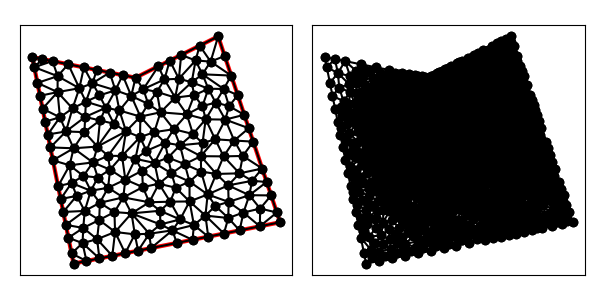

The table this chart was drawn from, first rows:
1.000000000000000000e+01, 1.100000000000000000e+01, 5.000000000000000000e+00, 1.200000000000000000e+01, 6.000000000000000000e+00, 7.000000000000000000e+00, 7.000000000000000000e+00, 2.000000000000000000e+00, 1.700000000000000000e+01, 4.000000000000000000e+00, 1.400000000000000000e+01, 1.300000000000000000e+01, 7.560603796414921973e+00, 9.100785414909521975e+00, 8.559753636145178035e+00, 9.544224164678105637e+00, 7.597001030607736460e+00, 9.838246068544409084e+00, 7.905786154389278231e+00, 9.494418549377344974e+00, 0.000000000000000000e+00, 4.640450386873876121e-02
1.000000000000000000e+01, 1.100000000000000000e+01, 5.000000000000000000e+00, 1.200000000000000000e+01, 6.000000000000000000e+00, 7.000000000000000000e+00, 7.000000000000000000e+00, 2.000000000000000000e+00, 1.700000000000000000e+01, 4.000000000000000000e+00, 1.400000000000000000e+01, 1.300000000000000000e+01, 1.431622776601683711e+01, 1.205131670194948690e+01, 1.363620915644674803e+01, 1.178094329116416006e+01, 1.463245553203367599e+01, 1.110263340389897202e+01, 1.419496415149908586e+01, 1.164496446567087240e+01, 0.000000000000000000e+00, 3.498244681857146793e-02
1.000000000000000000e+01, 1.100000000000000000e+01, 5.000000000000000000e+00, 1.200000000000000000e+01, 6.000000000000000000e+00, 7.000000000000000000e+00, 7.000000000000000000e+00, 2.000000000000000000e+00, 1.700000000000000000e+01, 4.000000000000000000e+00, 1.400000000000000000e+01, 1.300000000000000000e+01, 1.310557280900008337e+01, 1.255278640450004168e+01, 1.290628880071854923e+01, 1.183332043231321862e+01, 1.363620915644674803e+01, 1.178094329116416006e+01, 1.321602358872179472e+01, 1.205568337599247286e+01, 0.000000000000000000e+00, 3.421936761270248650e-02
1.000000000000000000e+01, 1.100000000000000000e+01, 5.000000000000000000e+00, 1.200000000000000000e+01, 6.000000000000000000e+00, 7.000000000000000000e+00, 7.000000000000000000e+00, 2.000000000000000000e+00, 1.700000000000000000e+01, 4.000000000000000000e+00, 1.400000000000000000e+01, 1.300000000000000000e+01, 1.209845708195343938e+01, 1.094898386984343297e+01, 1.290628880071854923e+01, 1.183332043231321862e+01, 1.221114561800016851e+01, 1.210557280900008337e+01, 1.240529716689071904e+01, 1.162929237038557950e+01, 0.000000000000000000e+00, 2.901795219254132280e-02
1.000000000000000000e+01, 1.100000000000000000e+01, 5.000000000000000000e+00, 1.200000000000000000e+01, 6.000000000000000000e+00, 7.000000000000000000e+00, 7.000000000000000000e+00, 2.000000000000000000e+00, 1.700000000000000000e+01, 4.000000000000000000e+00, 1.400000000000000000e+01, 1.300000000000000000e+01, 1.191949791635458133e+01, 1.003750781334369080e+01, 1.248535892778073553e+01, 9.222134474526422210e+00, 1.284172897912373124e+01, 1.014843504799706508e+01, 1.241552860775301603e+01, 9.802692445289059364e+00, 0.000000000000000000e+00, 2.966985224455047712e-02
1.000000000000000000e+01, 1.100000000000000000e+01, 5.000000000000000000e+00, 1.200000000000000000e+01, 6.000000000000000000e+00, 7.000000000000000000e+00, 7.000000000000000000e+00, 2.000000000000000000e+00, 1.700000000000000000e+01, 4.000000000000000000e+00, 1.400000000000000000e+01, 1.300000000000000000e+01, 1.352705277646086657e+01, 1.046659245048796372e+01, 1.426961759069124192e+01, 1.045464114675676548e+01, 1.324015865592907382e+01, 1.116558072189216766e+01, 1.367894300769372684e+01, 1.069560477304563229e+01, 0.000000000000000000e+00, 3.659862135795515642e-02
1.000000000000000000e+01, 1.100000000000000000e+01, 5.000000000000000000e+00, 1.200000000000000000e+01, 6.000000000000000000e+00, 7.000000000000000000e+00, 7.000000000000000000e+00, 2.000000000000000000e+00, 1.700000000000000000e+01, 4.000000000000000000e+00, 1.400000000000000000e+01, 1.300000000000000000e+01, 1.209845708195343938e+01, 1.094898386984343297e+01, 1.165835921350012683e+01, 1.182917960675006341e+01, 1.139773088405432233e+01, 1.091496334128737722e+01, 1.171818239316929500e+01, 1.123104227262695787e+01, 0.000000000000000000e+00, 2.497015263768742957e-02
1.000000000000000000e+01, 1.100000000000000000e+01, 5.000000000000000000e+00, 1.200000000000000000e+01, 6.000000000000000000e+00, 7.000000000000000000e+00, 7.000000000000000000e+00, 2.000000000000000000e+00, 1.700000000000000000e+01, 4.000000000000000000e+00, 1.400000000000000000e+01, 1.300000000000000000e+01, 1.290628880071854923e+01, 1.183332043231321862e+01, 1.310557280900008337e+01, 1.255278640450004168e+01, 1.221114561800016851e+01, 1.210557280900008337e+01, 1.274100240923960037e+01, 1.216389321527111633e+01, 0.000000000000000000e+00, 2.932411517421776651e-02
1.000000000000000000e+01, 1.100000000000000000e+01, 5.000000000000000000e+00, 1.200000000000000000e+01, 6.000000000000000000e+00, 7.000000000000000000e+00, 7.000000000000000000e+00, 2.000000000000000000e+00, 1.700000000000000000e+01, 4.000000000000000000e+00, 1.400000000000000000e+01, 1.300000000000000000e+01, 1.339652056443008021e+01, 8.986342287837222997e+00, 1.324062952584549002e+01, 9.625395926410602598e+00, 1.248535892778073553e+01, 9.222134474526422210e+00, 1.304083633935210251e+01, 9.277957562924749269e+00, 0.000000000000000000e+00, 3.907716478111611380e-02
1.000000000000000000e+01, 1.100000000000000000e+01, 5.000000000000000000e+00, 1.200000000000000000e+01, 6.000000000000000000e+00, 7.000000000000000000e+00, 7.000000000000000000e+00, 2.000000000000000000e+00, 1.700000000000000000e+01, 4.000000000000000000e+00, 1.400000000000000000e+01, 1.300000000000000000e+01, 1.400000000000000000e+01, 1.300000000000000000e+01, 1.310557280900008337e+01, 1.255278640450004168e+01, 1.363620915644674803e+01, 1.178094329116416006e+01, 1.358059398848227772e+01, 1.244457656522140176e+01, 0.000000000000000000e+00, 3.498244681857146793e-02
1.000000000000000000e+01, 1.100000000000000000e+01, 5.000000000000000000e+00, 1.200000000000000000e+01, 6.000000000000000000e+00, 7.000000000000000000e+00, 7.000000000000000000e+00, 2.000000000000000000e+00, 1.700000000000000000e+01, 4.000000000000000000e+00, 1.400000000000000000e+01, 1.300000000000000000e+01, 1.090804886237337890e+01, 8.364986644565838958e+00, 1.185332590876008396e+01, 8.505347173229832691e+00, 1.120920488528642700e+01, 9.324959038279597934e+00, 1.132352655213996151e+01, 8.731764285358423194e+00, 0.000000000000000000e+00, 2.935986144112433943e-02
1.000000000000000000e+01, 1.100000000000000000e+01, 5.000000000000000000e+00, 1.200000000000000000e+01, 6.000000000000000000e+00, 7.000000000000000000e+00, 7.000000000000000000e+00, 2.000000000000000000e+00, 1.700000000000000000e+01, 4.000000000000000000e+00, 1.400000000000000000e+01, 1.300000000000000000e+01, 1.363620915644674803e+01, 1.178094329116416006e+01, 1.290628880071854923e+01, 1.183332043231321862e+01, 1.324015865592907382e+01, 1.116558072189216766e+01, 1.326088553769812250e+01, 1.159328148178984996e+01, 0.000000000000000000e+00, 3.421936761270248650e-02
1.000000000000000000e+01, 1.100000000000000000e+01, 5.000000000000000000e+00, 1.200000000000000000e+01, 6.000000000000000000e+00, 7.000000000000000000e+00, 7.000000000000000000e+00, 2.000000000000000000e+00, 1.700000000000000000e+01, 4.000000000000000000e+00, 1.400000000000000000e+01, 1.300000000000000000e+01, 1.494868329805051310e+01, 1.015395010584845892e+01, 1.463245553203367599e+01, 1.110263340389897202e+01, 1.426961759069124192e+01, 1.045464114675676548e+01, 1.461691880692514367e+01, 1.057040821883473036e+01, 0.000000000000000000e+00, 3.975455188301198900e-02
1.000000000000000000e+01, 1.100000000000000000e+01, 5.000000000000000000e+00, 1.200000000000000000e+01, 6.000000000000000000e+00, 7.000000000000000000e+00, 7.000000000000000000e+00, 2.000000000000000000e+00, 1.700000000000000000e+01, 4.000000000000000000e+00, 1.400000000000000000e+01, 1.300000000000000000e+01, 1.463245553203367599e+01, 1.110263340389897202e+01, 1.363620915644674803e+01, 1.178094329116416006e+01, 1.324015865592907382e+01, 1.116558072189216766e+01, 1.383627444813649987e+01, 1.134971913898510110e+01, 0.000000000000000000e+00, 3.498244681857146793e-02
1.000000000000000000e+01, 1.100000000000000000e+01, 5.000000000000000000e+00, 1.200000000000000000e+01, 6.000000000000000000e+00, 7.000000000000000000e+00, 7.000000000000000000e+00, 2.000000000000000000e+00, 1.700000000000000000e+01, 4.000000000000000000e+00, 1.400000000000000000e+01, 1.300000000000000000e+01, 1.363620915644674803e+01, 1.178094329116416006e+01, 1.431622776601683711e+01, 1.205131670194948690e+01, 1.400000000000000000e+01, 1.300000000000000000e+01, 1.398414564082119504e+01, 1.227741999770454839e+01, 0.000000000000000000e+00, 3.498244681857146793e-02
1.000000000000000000e+01, 1.100000000000000000e+01, 5.000000000000000000e+00, 1.200000000000000000e+01, 6.000000000000000000e+00, 7.000000000000000000e+00, 7.000000000000000000e+00, 2.000000000000000000e+00, 1.700000000000000000e+01, 4.000000000000000000e+00, 1.400000000000000000e+01, 1.300000000000000000e+01, 1.290628880071854923e+01, 1.183332043231321862e+01, 1.209845708195343938e+01, 1.094898386984343297e+01, 1.272150707511198497e+01, 1.078213556459402511e+01, 1.257541765259465905e+01, 1.118814662225022438e+01, 0.000000000000000000e+00, 2.901795219254132280e-02
1.000000000000000000e+01, 1.100000000000000000e+01, 5.000000000000000000e+00, 1.200000000000000000e+01, 6.000000000000000000e+00, 7.000000000000000000e+00, 7.000000000000000000e+00, 2.000000000000000000e+00, 1.700000000000000000e+01, 4.000000000000000000e+00, 1.400000000000000000e+01, 1.300000000000000000e+01, 1.110557280900008337e+01, 1.155278640450004168e+01, 1.139773088405432233e+01, 1.091496334128737722e+01, 1.165835921350012683e+01, 1.182917960675006341e+01, 1.138722096885151025e+01, 1.143230978417916077e+01, 0.000000000000000000e+00, 1.921076894137354121e-02
1.000000000000000000e+01, 1.100000000000000000e+01, 5.000000000000000000e+00, 1.200000000000000000e+01, 6.000000000000000000e+00, 7.000000000000000000e+00, 7.000000000000000000e+00, 2.000000000000000000e+00, 1.700000000000000000e+01, 4.000000000000000000e+00, 1.400000000000000000e+01, 1.300000000000000000e+01, 1.284172897912373124e+01, 1.014843504799706508e+01, 1.324062952584549002e+01, 9.625395926410602598e+00, 1.352705277646086657e+01, 1.046659245048796372e+01, 1.320313709381002809e+01, 1.008014114163187713e+01, 0.000000000000000000e+00, 3.520969199616824641e-02
1.000000000000000000e+01, 1.100000000000000000e+01, 5.000000000000000000e+00, 1.200000000000000000e+01, 6.000000000000000000e+00, 7.000000000000000000e+00, 7.000000000000000000e+00, 2.000000000000000000e+00, 1.700000000000000000e+01, 4.000000000000000000e+00, 1.400000000000000000e+01, 1.300000000000000000e+01, 1.037615446361255422e+01, 1.044575905570054886e+01, 1.139773088405432233e+01, 1.091496334128737722e+01, 1.110557280900008337e+01, 1.155278640450004168e+01, 1.095981938555565272e+01, 1.097116960049598866e+01, 0.000000000000000000e+00, 9.246463159300361001e-03
1.000000000000000000e+01, 1.100000000000000000e+01, 5.000000000000000000e+00, 1.200000000000000000e+01, 6.000000000000000000e+00, 7.000000000000000000e+00, 7.000000000000000000e+00, 2.000000000000000000e+00, 1.700000000000000000e+01, 4.000000000000000000e+00, 1.400000000000000000e+01, 1.300000000000000000e+01, 1.272150707511198497e+01, 1.078213556459402511e+01, 1.284172897912373124e+01, 1.014843504799706508e+01, 1.352705277646086657e+01, 1.046659245048796372e+01, 1.303009627689885974e+01, 1.046572102102635249e+01, 0.000000000000000000e+00, 3.303220413014781170e-02
1.000000000000000000e+01, 1.100000000000000000e+01, 5.000000000000000000e+00, 1.200000000000000000e+01, 6.000000000000000000e+00, 7.000000000000000000e+00, 7.000000000000000000e+00, 2.000000000000000000e+00, 1.700000000000000000e+01, 4.000000000000000000e+00, 1.400000000000000000e+01, 1.300000000000000000e+01, 9.993077974837689226e+00, 7.072997392686937168e+00, 1.091947130981884406e+01, 6.873599401697475741e+00, 1.052950332900380204e+01, 7.459492831920374378e+00, 1.048068420455344629e+01, 7.135363208768262133e+00, 0.000000000000000000e+00, 4.773255667049505768e-02
1.000000000000000000e+01, 1.100000000000000000e+01, 5.000000000000000000e+00, 1.200000000000000000e+01, 6.000000000000000000e+00, 7.000000000000000000e+00, 7.000000000000000000e+00, 2.000000000000000000e+00, 1.700000000000000000e+01, 4.000000000000000000e+00, 1.400000000000000000e+01, 1.300000000000000000e+01, 1.209845708195343938e+01, 1.094898386984343297e+01, 1.221114561800016851e+01, 1.210557280900008337e+01, 1.165835921350012683e+01, 1.182917960675006341e+01, 1.198932063781791157e+01, 1.162791209519786229e+01, 0.000000000000000000e+00, 2.515992075942679457e-02
1.000000000000000000e+01, 1.100000000000000000e+01, 5.000000000000000000e+00, 1.200000000000000000e+01, 6.000000000000000000e+00, 7.000000000000000000e+00, 7.000000000000000000e+00, 2.000000000000000000e+00, 1.700000000000000000e+01, 4.000000000000000000e+00, 1.400000000000000000e+01, 1.300000000000000000e+01, 1.118428705470222440e+01, 4.558239484094410265e+00, 1.167894155940697409e+01, 4.997946516588879007e+00, 1.066582023445238292e+01, 4.969600043397089273e+00, 1.117634961618719380e+01, 4.841928681360126774e+00, 0.000000000000000000e+00, 6.938259711293601195e-02
1.000000000000000000e+01, 1.100000000000000000e+01, 5.000000000000000000e+00, 1.200000000000000000e+01, 6.000000000000000000e+00, 7.000000000000000000e+00, 7.000000000000000000e+00, 2.000000000000000000e+00, 1.700000000000000000e+01, 4.000000000000000000e+00, 1.400000000000000000e+01, 1.300000000000000000e+01, 1.191949791635458133e+01, 1.003750781334369080e+01, 1.209845708195343938e+01, 1.094898386984343297e+01, 1.139773088405432233e+01, 1.091496334128737722e+01, 1.180522862745411317e+01, 1.063381834149149974e+01, 0.000000000000000000e+00, 2.497015263768742957e-02
1.000000000000000000e+01, 1.100000000000000000e+01, 5.000000000000000000e+00, 1.200000000000000000e+01, 6.000000000000000000e+00, 7.000000000000000000e+00, 7.000000000000000000e+00, 2.000000000000000000e+00, 1.700000000000000000e+01, 4.000000000000000000e+00, 1.400000000000000000e+01, 1.300000000000000000e+01, 1.272150707511198497e+01, 1.078213556459402511e+01, 1.191949791635458133e+01, 1.003750781334369080e+01, 1.284172897912373124e+01, 1.014843504799706508e+01, 1.249424465686343133e+01, 1.032269280864492700e+01, 0.000000000000000000e+00, 2.966985224455047712e-02
1.000000000000000000e+01, 1.100000000000000000e+01, 5.000000000000000000e+00, 1.200000000000000000e+01, 6.000000000000000000e+00, 7.000000000000000000e+00, 7.000000000000000000e+00, 2.000000000000000000e+00, 1.700000000000000000e+01, 4.000000000000000000e+00, 1.400000000000000000e+01, 1.300000000000000000e+01, 1.037615446361255422e+01, 1.044575905570054886e+01, 1.110557280900008337e+01, 1.155278640450004168e+01, 1.000000000000000000e+01, 1.100000000000000000e+01, 1.049390909087087920e+01, 1.099951515340019625e+01, 1.000000000000000000e+00, 9.246463159300361001e-03
1.000000000000000000e+01, 1.100000000000000000e+01, 5.000000000000000000e+00, 1.200000000000000000e+01, 6.000000000000000000e+00, 7.000000000000000000e+00, 7.000000000000000000e+00, 2.000000000000000000e+00, 1.700000000000000000e+01, 4.000000000000000000e+00, 1.400000000000000000e+01, 1.300000000000000000e+01, 1.191949791635458133e+01, 1.003750781334369080e+01, 1.139773088405432233e+01, 1.091496334128737722e+01, 1.103320879560743073e+01, 1.031554842003524186e+01, 1.145014586533877754e+01, 1.042267319155543781e+01, 0.000000000000000000e+00, 1.905290278503074183e-02
1.000000000000000000e+01, 1.100000000000000000e+01, 5.000000000000000000e+00, 1.200000000000000000e+01, 6.000000000000000000e+00, 7.000000000000000000e+00, 7.000000000000000000e+00, 2.000000000000000000e+00, 1.700000000000000000e+01, 4.000000000000000000e+00, 1.400000000000000000e+01, 1.300000000000000000e+01, 1.452973954239018362e+01, 9.622683716821729405e+00, 1.426961759069124192e+01, 1.045464114675676548e+01, 1.387582470444588267e+01, 9.796330574646914258e+00, 1.422506061250910214e+01, 9.957885146075136973e+00, 0.000000000000000000e+00, 3.975455188301198900e-02
1.000000000000000000e+01, 1.100000000000000000e+01, 5.000000000000000000e+00, 1.200000000000000000e+01, 6.000000000000000000e+00, 7.000000000000000000e+00, 7.000000000000000000e+00, 2.000000000000000000e+00, 1.700000000000000000e+01, 4.000000000000000000e+00, 1.400000000000000000e+01, 1.300000000000000000e+01, 1.272150707511198497e+01, 1.078213556459402511e+01, 1.352705277646086657e+01, 1.046659245048796372e+01, 1.324015865592907382e+01, 1.116558072189216766e+01, 1.316290616916730727e+01, 1.080476957899138490e+01, 0.000000000000000000e+00, 3.303220413014781170e-02
1.000000000000000000e+01, 1.100000000000000000e+01, 5.000000000000000000e+00, 1.200000000000000000e+01, 6.000000000000000000e+00, 7.000000000000000000e+00, 7.000000000000000000e+00, 2.000000000000000000e+00, 1.700000000000000000e+01, 4.000000000000000000e+00, 1.400000000000000000e+01, 1.300000000000000000e+01, 1.290628880071854923e+01, 1.183332043231321862e+01, 1.272150707511198497e+01, 1.078213556459402511e+01, 1.324015865592907382e+01, 1.116558072189216766e+01, 1.295598484391986993e+01, 1.126034557293313831e+01, 0.000000000000000000e+00, 3.303220413014781170e-02
1.000000000000000000e+01, 1.100000000000000000e+01, 5.000000000000000000e+00, 1.200000000000000000e+01, 6.000000000000000000e+00, 7.000000000000000000e+00, 7.000000000000000000e+00, 2.000000000000000000e+00, 1.700000000000000000e+01, 4.000000000000000000e+00, 1.400000000000000000e+01, 1.300000000000000000e+01, 1.191949791635458133e+01, 1.003750781334369080e+01, 1.272150707511198497e+01, 1.078213556459402511e+01, 1.209845708195343938e+01, 1.094898386984343297e+01, 1.224648735780666975e+01, 1.058954241592704903e+01, 0.000000000000000000e+00, 2.901795219254132280e-02
1.000000000000000000e+01, 1.100000000000000000e+01, 5.000000000000000000e+00, 1.200000000000000000e+01, 6.000000000000000000e+00, 7.000000000000000000e+00, 7.000000000000000000e+00, 2.000000000000000000e+00, 1.700000000000000000e+01, 4.000000000000000000e+00, 1.400000000000000000e+01, 1.300000000000000000e+01, 1.448561883562653740e+01, 5.786968449432337458e+00, 1.349183626181590157e+01, 5.348012731822353594e+00, 1.450650133563857302e+01, 4.987724746847019830e+00, 1.416131881102700341e+01, 5.374235309367236368e+00, 0.000000000000000000e+00, 6.645006690312776909e-02
1.000000000000000000e+01, 1.100000000000000000e+01, 5.000000000000000000e+00, 1.200000000000000000e+01, 6.000000000000000000e+00, 7.000000000000000000e+00, 7.000000000000000000e+00, 2.000000000000000000e+00, 1.700000000000000000e+01, 4.000000000000000000e+00, 1.400000000000000000e+01, 1.300000000000000000e+01, 1.494868329805051310e+01, 1.015395010584845892e+01, 1.452973954239018362e+01, 9.622683716821729405e+00, 1.526491106406735199e+01, 9.205266807797944040e+00, 1.491444463483601623e+01, 9.660633543489376862e+00, 0.000000000000000000e+00, 4.191782193533226397e-02
1.000000000000000000e+01, 1.100000000000000000e+01, 5.000000000000000000e+00, 1.200000000000000000e+01, 6.000000000000000000e+00, 7.000000000000000000e+00, 7.000000000000000000e+00, 2.000000000000000000e+00, 1.700000000000000000e+01, 4.000000000000000000e+00, 1.400000000000000000e+01, 1.300000000000000000e+01, 1.021655155207961307e+01, 8.122196841292014469e+00, 1.052950332900380204e+01, 7.459492831920374378e+00, 1.090804886237337890e+01, 8.364986644565838958e+00, 1.055136791448559741e+01, 7.982225439259408972e+00, 0.000000000000000000e+00, 3.954932836779375543e-02
1.000000000000000000e+01, 1.100000000000000000e+01, 5.000000000000000000e+00, 1.200000000000000000e+01, 6.000000000000000000e+00, 7.000000000000000000e+00, 7.000000000000000000e+00, 2.000000000000000000e+00, 1.700000000000000000e+01, 4.000000000000000000e+00, 1.400000000000000000e+01, 1.300000000000000000e+01, 1.191949791635458133e+01, 1.003750781334369080e+01, 1.103320879560743073e+01, 1.031554842003524186e+01, 1.120920488528642700e+01, 9.324959038279597934e+00, 1.138730386574948028e+01, 9.892671757219510198e+00, 0.000000000000000000e+00, 1.905290278503074183e-02
1.000000000000000000e+01, 1.100000000000000000e+01, 5.000000000000000000e+00, 1.200000000000000000e+01, 6.000000000000000000e+00, 7.000000000000000000e+00, 7.000000000000000000e+00, 2.000000000000000000e+00, 1.700000000000000000e+01, 4.000000000000000000e+00, 1.400000000000000000e+01, 1.300000000000000000e+01, 8.139581259527638224e+00, 3.181168544808745224e+00, 8.875000000000000000e+00, 2.375000000000000000e+00, 9.009719134614526226e+00, 3.530635618262044417e+00, 8.674766798047388150e+00, 3.028934721023596399e+00, 0.000000000000000000e+00, 9.744703604938934061e-02
1.000000000000000000e+01, 1.100000000000000000e+01, 5.000000000000000000e+00, 1.200000000000000000e+01, 6.000000000000000000e+00, 7.000000000000000000e+00, 7.000000000000000000e+00, 2.000000000000000000e+00, 1.700000000000000000e+01, 4.000000000000000000e+00, 1.400000000000000000e+01, 1.300000000000000000e+01, 9.540379049394056565e+00, 8.404873627267098968e+00, 1.023549664915482893e+01, 9.117566383545110398e+00, 9.220140425953216479e+00, 9.412549400768167374e+00, 9.665338708167368509e+00, 8.978329803860125580e+00, 0.000000000000000000e+00, 3.041607029349662622e-02
1.000000000000000000e+01, 1.100000000000000000e+01, 5.000000000000000000e+00, 1.200000000000000000e+01, 6.000000000000000000e+00, 7.000000000000000000e+00, 7.000000000000000000e+00, 2.000000000000000000e+00, 1.700000000000000000e+01, 4.000000000000000000e+00, 1.400000000000000000e+01, 1.300000000000000000e+01, 1.387582470444588267e+01, 9.796330574646914258e+00, 1.324062952584549002e+01, 9.625395926410602598e+00, 1.339652056443008021e+01, 8.986342287837222997e+00, 1.350432493157381941e+01, 9.469356262964913284e+00, 0.000000000000000000e+00, 4.003007349890865679e-02
1.000000000000000000e+01, 1.100000000000000000e+01, 5.000000000000000000e+00, 1.200000000000000000e+01, 6.000000000000000000e+00, 7.000000000000000000e+00, 7.000000000000000000e+00, 2.000000000000000000e+00, 1.700000000000000000e+01, 4.000000000000000000e+00, 1.400000000000000000e+01, 1.300000000000000000e+01, 8.952705087132690309e+00, 8.772834958943525052e+00, 9.220140425953216479e+00, 9.412549400768167374e+00, 8.559753636145178035e+00, 9.544224164678105637e+00, 8.910866383077028274e+00, 9.243202841463265429e+00, 0.000000000000000000e+00, 3.245040867997408401e-02
1.000000000000000000e+01, 1.100000000000000000e+01, 5.000000000000000000e+00, 1.200000000000000000e+01, 6.000000000000000000e+00, 7.000000000000000000e+00, 7.000000000000000000e+00, 2.000000000000000000e+00, 1.700000000000000000e+01, 4.000000000000000000e+00, 1.400000000000000000e+01, 1.300000000000000000e+01, 1.185332590876008396e+01, 8.505347173229832691e+00, 1.248535892778073553e+01, 9.222134474526422210e+00, 1.120920488528642700e+01, 9.324959038279597934e+00, 1.184929657394241609e+01, 9.017480228678618204e+00, 0.000000000000000000e+00, 2.935986144112433943e-02
1.000000000000000000e+01, 1.100000000000000000e+01, 5.000000000000000000e+00, 1.200000000000000000e+01, 6.000000000000000000e+00, 7.000000000000000000e+00, 7.000000000000000000e+00, 2.000000000000000000e+00, 1.700000000000000000e+01, 4.000000000000000000e+00, 1.400000000000000000e+01, 1.300000000000000000e+01, 1.142978494354403196e+01, 7.850272539804643124e+00, 1.215264254306417335e+01, 7.729375729046841670e+00, 1.185332590876008396e+01, 8.505347173229832691e+00, 1.181191779845609524e+01, 8.028331814027106716e+00, 0.000000000000000000e+00, 4.060127589108596807e-02
1.000000000000000000e+01, 1.100000000000000000e+01, 5.000000000000000000e+00, 1.200000000000000000e+01, 6.000000000000000000e+00, 7.000000000000000000e+00, 7.000000000000000000e+00, 2.000000000000000000e+00, 1.700000000000000000e+01, 4.000000000000000000e+00, 1.400000000000000000e+01, 1.300000000000000000e+01, 1.278069216751297077e+01, 8.274605771311836833e+00, 1.185332590876008396e+01, 8.505347173229832691e+00, 1.215264254306417335e+01, 7.729375729046841670e+00, 1.226222020644574151e+01, 8.169776224529504915e+00, 0.000000000000000000e+00, 4.060127589108596807e-02
1.000000000000000000e+01, 1.100000000000000000e+01, 5.000000000000000000e+00, 1.200000000000000000e+01, 6.000000000000000000e+00, 7.000000000000000000e+00, 7.000000000000000000e+00, 2.000000000000000000e+00, 1.700000000000000000e+01, 4.000000000000000000e+00, 1.400000000000000000e+01, 1.300000000000000000e+01, 1.120920488528642700e+01, 9.324959038279597934e+00, 1.248535892778073553e+01, 9.222134474526422210e+00, 1.191949791635458133e+01, 1.003750781334369080e+01, 1.187135390980724736e+01, 9.528200442049904240e+00, 0.000000000000000000e+00, 2.935986144112433943e-02
1.000000000000000000e+01, 1.100000000000000000e+01, 5.000000000000000000e+00, 1.200000000000000000e+01, 6.000000000000000000e+00, 7.000000000000000000e+00, 7.000000000000000000e+00, 2.000000000000000000e+00, 1.700000000000000000e+01, 4.000000000000000000e+00, 1.400000000000000000e+01, 1.300000000000000000e+01, 1.248535892778073553e+01, 9.222134474526422210e+00, 1.278069216751297077e+01, 8.274605771311836833e+00, 1.339652056443008021e+01, 8.986342287837222997e+00, 1.288752388657459313e+01, 8.827694177891828531e+00, 0.000000000000000000e+00, 3.907716478111611380e-02
1.000000000000000000e+01, 1.100000000000000000e+01, 5.000000000000000000e+00, 1.200000000000000000e+01, 6.000000000000000000e+00, 7.000000000000000000e+00, 7.000000000000000000e+00, 2.000000000000000000e+00, 1.700000000000000000e+01, 4.000000000000000000e+00, 1.400000000000000000e+01, 1.300000000000000000e+01, 1.091947130981884406e+01, 6.873599401697475741e+00, 1.142978494354403196e+01, 7.850272539804643124e+00, 1.052950332900380204e+01, 7.459492831920374378e+00, 1.095958652745555817e+01, 7.394454924474164415e+00, 0.000000000000000000e+00, 4.538122523644615158e-02
1.000000000000000000e+01, 1.100000000000000000e+01, 5.000000000000000000e+00, 1.200000000000000000e+01, 6.000000000000000000e+00, 7.000000000000000000e+00, 7.000000000000000000e+00, 2.000000000000000000e+00, 1.700000000000000000e+01, 4.000000000000000000e+00, 1.400000000000000000e+01, 1.300000000000000000e+01, 1.278069216751297077e+01, 8.274605771311836833e+00, 1.248535892778073553e+01, 9.222134474526422210e+00, 1.185332590876008396e+01, 8.505347173229832691e+00, 1.237312566801792890e+01, 8.667362473022697245e+00, 0.000000000000000000e+00, 3.907716478111611380e-02
1.000000000000000000e+01, 1.100000000000000000e+01, 5.000000000000000000e+00, 1.200000000000000000e+01, 6.000000000000000000e+00, 7.000000000000000000e+00, 7.000000000000000000e+00, 2.000000000000000000e+00, 1.700000000000000000e+01, 4.000000000000000000e+00, 1.400000000000000000e+01, 1.300000000000000000e+01, 1.324401827116572328e+01, 7.834660602532560247e+00, 1.339652056443008021e+01, 8.986342287837222997e+00, 1.278069216751297077e+01, 8.274605771311836833e+00, 1.314041033436959083e+01, 8.365202887227207285e+00, 0.000000000000000000e+00, 4.486540626289366868e-02
1.000000000000000000e+01, 1.100000000000000000e+01, 5.000000000000000000e+00, 1.200000000000000000e+01, 6.000000000000000000e+00, 7.000000000000000000e+00, 7.000000000000000000e+00, 2.000000000000000000e+00, 1.700000000000000000e+01, 4.000000000000000000e+00, 1.400000000000000000e+01, 1.300000000000000000e+01, 1.387582470444588267e+01, 9.796330574646914258e+00, 1.339652056443008021e+01, 8.986342287837222997e+00, 1.434525231578618332e+01, 8.971744157618077864e+00, 1.387253252822071659e+01, 9.251472340034071706e+00, 0.000000000000000000e+00, 4.167445491780135541e-02
1.000000000000000000e+01, 1.100000000000000000e+01, 5.000000000000000000e+00, 1.200000000000000000e+01, 6.000000000000000000e+00, 7.000000000000000000e+00, 7.000000000000000000e+00, 2.000000000000000000e+00, 1.700000000000000000e+01, 4.000000000000000000e+00, 1.400000000000000000e+01, 1.300000000000000000e+01, 1.113359315390324156e+01, 5.868714517448408330e+00, 1.091947130981884406e+01, 6.873599401697475741e+00, 1.032298763293070465e+01, 6.500030986483714024e+00, 1.079201736555093127e+01, 6.414114968543199069e+00, 0.000000000000000000e+00, 5.529415965419179346e-02
1.000000000000000000e+01, 1.100000000000000000e+01, 5.000000000000000000e+00, 1.200000000000000000e+01, 6.000000000000000000e+00, 7.000000000000000000e+00, 7.000000000000000000e+00, 2.000000000000000000e+00, 1.700000000000000000e+01, 4.000000000000000000e+00, 1.400000000000000000e+01, 1.300000000000000000e+01, 1.551100992898984643e+01, 5.311054284593123676e+00, 1.634934164902525566e+01, 5.951975052924229459e+00, 1.564238875266331874e+01, 6.007943414874320709e+00, 1.583424677689280635e+01, 5.756990917463890689e+00, 0.000000000000000000e+00, 6.576261645282666102e-02
1.000000000000000000e+01, 1.100000000000000000e+01, 5.000000000000000000e+00, 1.200000000000000000e+01, 6.000000000000000000e+00, 7.000000000000000000e+00, 7.000000000000000000e+00, 2.000000000000000000e+00, 1.700000000000000000e+01, 4.000000000000000000e+00, 1.400000000000000000e+01, 1.300000000000000000e+01, 1.352705277646086657e+01, 1.046659245048796372e+01, 1.324062952584549002e+01, 9.625395926410602598e+00, 1.387582470444588267e+01, 9.796330574646914258e+00, 1.354783566891741309e+01, 9.962772983848493524e+00, 0.000000000000000000e+00, 3.769704925595000061e-02
1.000000000000000000e+01, 1.100000000000000000e+01, 5.000000000000000000e+00, 1.200000000000000000e+01, 6.000000000000000000e+00, 7.000000000000000000e+00, 7.000000000000000000e+00, 2.000000000000000000e+00, 1.700000000000000000e+01, 4.000000000000000000e+00, 1.400000000000000000e+01, 1.300000000000000000e+01, 1.248535892778073553e+01, 9.222134474526422210e+00, 1.324062952584549002e+01, 9.625395926410602598e+00, 1.284172897912373124e+01, 1.014843504799706508e+01, 1.285590581091665285e+01, 9.665321816311363889e+00, 0.000000000000000000e+00, 3.520969199616824641e-02
1.000000000000000000e+01, 1.100000000000000000e+01, 5.000000000000000000e+00, 1.200000000000000000e+01, 6.000000000000000000e+00, 7.000000000000000000e+00, 7.000000000000000000e+00, 2.000000000000000000e+00, 1.700000000000000000e+01, 4.000000000000000000e+00, 1.400000000000000000e+01, 1.300000000000000000e+01, 1.339652056443008021e+01, 8.986342287837222997e+00, 1.324401827116572328e+01, 7.834660602532560247e+00, 1.385609754920760217e+01, 8.017913944248338254e+00, 1.349887879493446974e+01, 8.279638944872706574e+00, 0.000000000000000000e+00, 4.486540626289366868e-02
1.000000000000000000e+01, 1.100000000000000000e+01, 5.000000000000000000e+00, 1.200000000000000000e+01, 6.000000000000000000e+00, 7.000000000000000000e+00, 7.000000000000000000e+00, 2.000000000000000000e+00, 1.700000000000000000e+01, 4.000000000000000000e+00, 1.400000000000000000e+01, 1.300000000000000000e+01, 1.215264254306417335e+01, 7.729375729046841670e+00, 1.316201424094231243e+01, 7.201021770953098589e+00, 1.324401827116572328e+01, 7.834660602532560247e+00, 1.285289168505740243e+01, 7.588352700844166243e+00, 0.000000000000000000e+00, 4.889097586033495230e-02
1.000000000000000000e+01, 1.100000000000000000e+01, 5.000000000000000000e+00, 1.200000000000000000e+01, 6.000000000000000000e+00, 7.000000000000000000e+00, 7.000000000000000000e+00, 2.000000000000000000e+00, 1.700000000000000000e+01, 4.000000000000000000e+00, 1.400000000000000000e+01, 1.300000000000000000e+01, 1.548179718105893343e+01, 8.554608456823201479e+00, 1.526491106406735199e+01, 9.205266807797944040e+00, 1.434525231578618332e+01, 8.971744157618077864e+00, 1.503065352030415625e+01, 8.910539807413073277e+00, 0.000000000000000000e+00, 4.748615462237189278e-02
1.000000000000000000e+01, 1.100000000000000000e+01, 5.000000000000000000e+00, 1.200000000000000000e+01, 6.000000000000000000e+00, 7.000000000000000000e+00, 7.000000000000000000e+00, 2.000000000000000000e+00, 1.700000000000000000e+01, 4.000000000000000000e+00, 1.400000000000000000e+01, 1.300000000000000000e+01, 1.142978494354403196e+01, 7.850272539804643124e+00, 1.185332590876008396e+01, 8.505347173229832691e+00, 1.090804886237337890e+01, 8.364986644565838958e+00, 1.139705323822583161e+01, 8.240202119200104036e+00, 0.000000000000000000e+00, 3.954932836779375543e-02
1.000000000000000000e+01, 1.100000000000000000e+01, 5.000000000000000000e+00, 1.200000000000000000e+01, 6.000000000000000000e+00, 7.000000000000000000e+00, 7.000000000000000000e+00, 2.000000000000000000e+00, 1.700000000000000000e+01, 4.000000000000000000e+00, 1.400000000000000000e+01, 1.300000000000000000e+01, 1.316201424094231243e+01, 7.201021770953098589e+00, 1.317445935281389069e+01, 6.457467934849075775e+00, 1.390889190236714867e+01, 6.340694572513288385e+00, 1.341512183204111786e+01, 6.666394759438488471e+00, 0.000000000000000000e+00, 5.661319001540754403e-02
1.000000000000000000e+01, 1.100000000000000000e+01, 5.000000000000000000e+00, 1.200000000000000000e+01, 6.000000000000000000e+00, 7.000000000000000000e+00, 7.000000000000000000e+00, 2.000000000000000000e+00, 1.700000000000000000e+01, 4.000000000000000000e+00, 1.400000000000000000e+01, 1.300000000000000000e+01, 1.142978494354403196e+01, 7.850272539804643124e+00, 1.090804886237337890e+01, 8.364986644565838958e+00, 1.052950332900380204e+01, 7.459492831920374378e+00, 1.095577904497373822e+01, 7.891584005430285487e+00, 0.000000000000000000e+00, 3.954932836779375543e-02
1.000000000000000000e+01, 1.100000000000000000e+01, 5.000000000000000000e+00, 1.200000000000000000e+01, 6.000000000000000000e+00, 7.000000000000000000e+00, 7.000000000000000000e+00, 2.000000000000000000e+00, 1.700000000000000000e+01, 4.000000000000000000e+00, 1.400000000000000000e+01, 1.300000000000000000e+01, 1.157422682434420835e+01, 7.131749268708754030e+00, 1.215264254306417335e+01, 7.729375729046841670e+00, 1.142978494354403196e+01, 7.850272539804643124e+00, 1.171888477031747300e+01, 7.570465845853412645e+00, 0.000000000000000000e+00, 4.538122523644615158e-02
1.000000000000000000e+01, 1.100000000000000000e+01, 5.000000000000000000e+00, 1.200000000000000000e+01, 6.000000000000000000e+00, 7.000000000000000000e+00, 7.000000000000000000e+00, 2.000000000000000000e+00, 1.700000000000000000e+01, 4.000000000000000000e+00, 1.400000000000000000e+01, 1.300000000000000000e+01, 1.238340251779922951e+01, 6.816108816302898887e+00, 1.174131612636016264e+01, 6.365077901447307340e+00, 1.261289262736057282e+01, 5.969953831608829198e+00, 1.224587042383998892e+01, 6.383713516453011216e+00, 0.000000000000000000e+00, 5.596642083744928636e-02
1.000000000000000000e+01, 1.100000000000000000e+01, 5.000000000000000000e+00, 1.200000000000000000e+01, 6.000000000000000000e+00, 7.000000000000000000e+00, 7.000000000000000000e+00, 2.000000000000000000e+00, 1.700000000000000000e+01, 4.000000000000000000e+00, 1.400000000000000000e+01, 1.300000000000000000e+01, 1.426507559593772712e+01, 7.191346874815603307e+00, 1.503264330601836285e+01, 6.370055753119858721e+00, 1.519549419214172303e+01, 7.210892915711336393e+00, 1.483107103136593707e+01, 6.924098514548933103e+00, 0.000000000000000000e+00, 5.801810418569856853e-02
... 207 more rows
